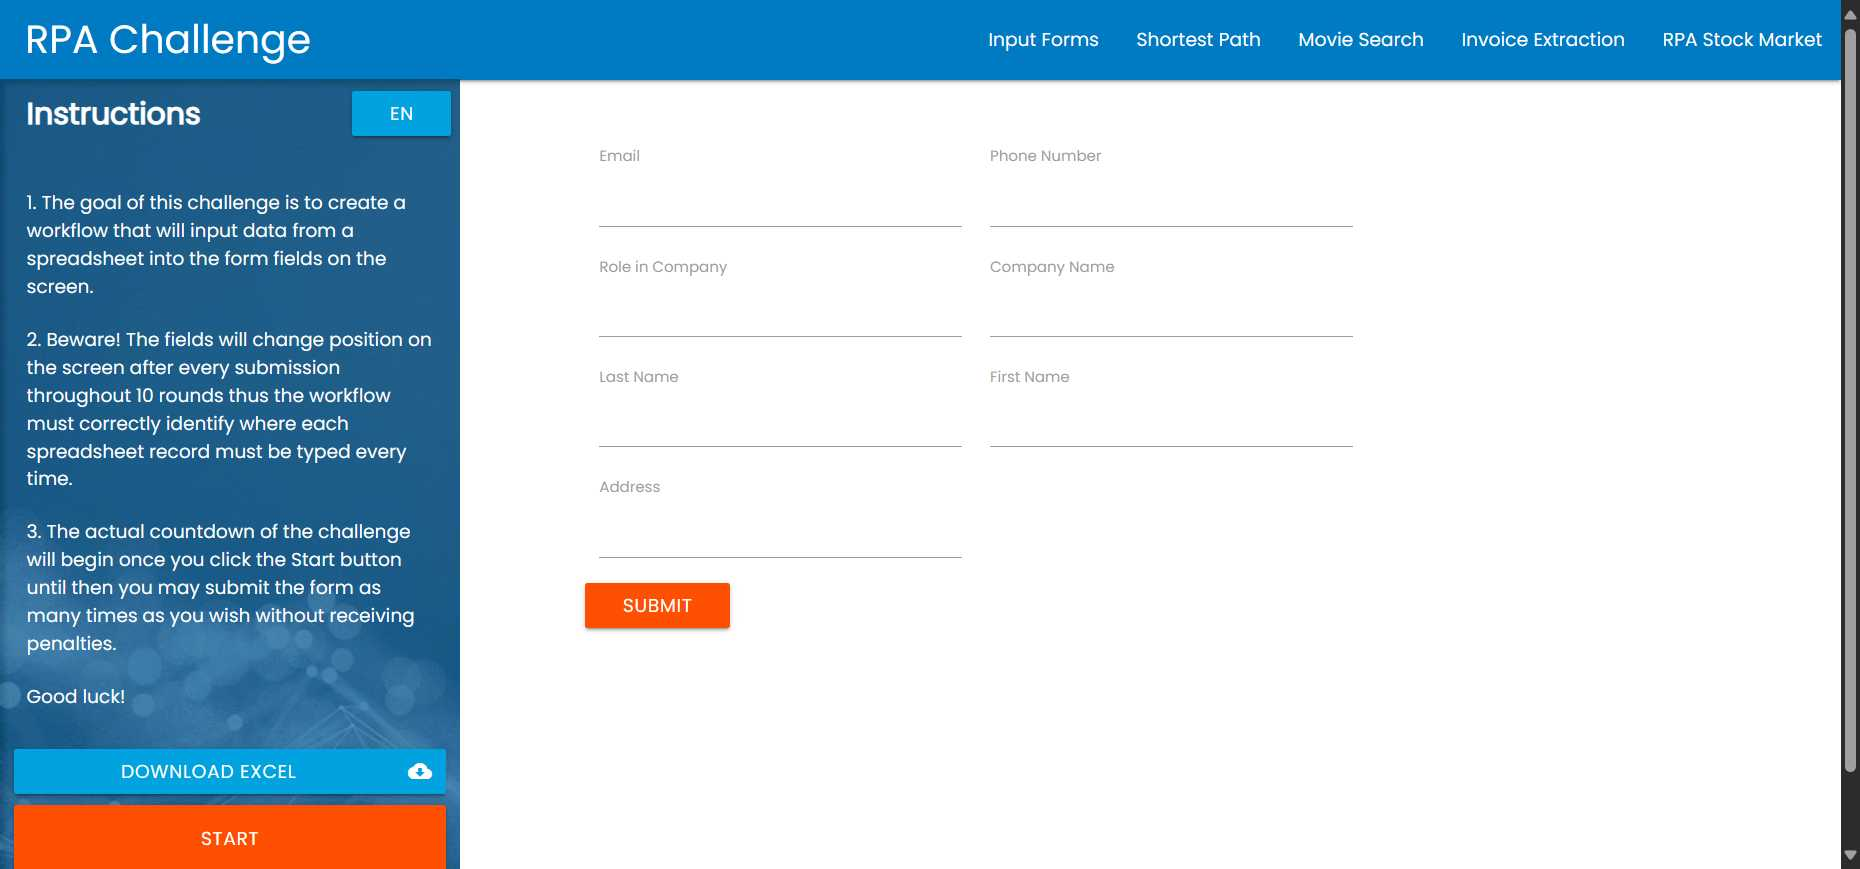
Workflow: Main

Step 1: Use Browser Edge: Rpa Challenge in window 'Rpa Challenge' (msedge.exe)

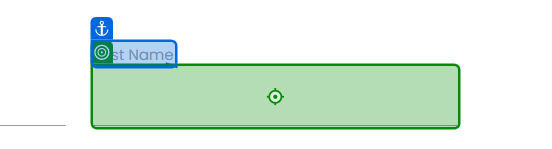
Step 2: type "Robot" into the text box 'AI3zD' in window 'Rpa Challenge' (msedge.exe)

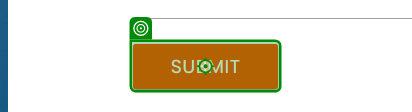
Step 3: click on the text box in window 'Rpa Challenge' (msedge.exe)

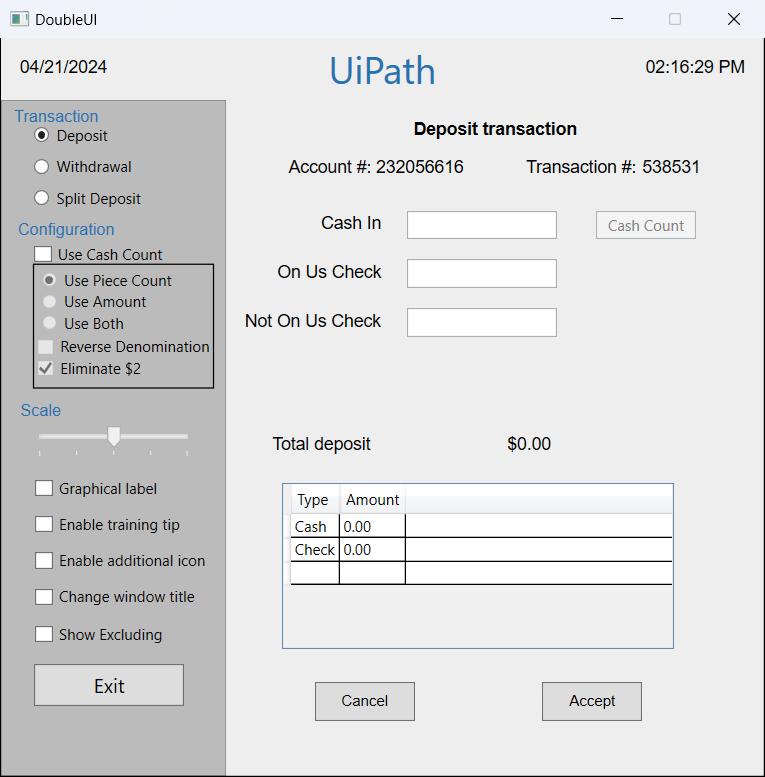
Step 4: Use Application: DoubleUI on the element in window 'DoubleUI' (doubleui.exe)

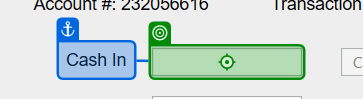
Step 5: type "1000" into 'cashintb' in window 'DoubleUI' (doubleui.exe)

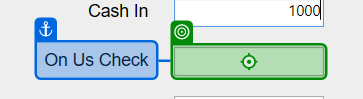
Step 6: type "200" into 'onustb' in window 'DoubleUI' (doubleui.exe)

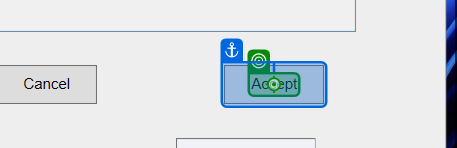
Step 7: click on the text 'Accept' in window 'DoubleUI' (doubleui.exe)
